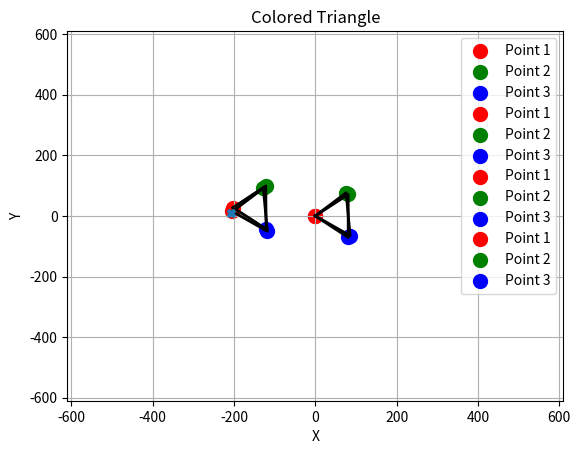

Recreate this plot in Python.
import math
import matplotlib.pyplot as plt
import copy

class CarPoint:
    def __init__(self, x, y):
        self.x = x
        self.y = y

def rotate_triangle(triangle, angle_rad):

    # Create a rotation matrix
    cosA = math.cos(angle_rad)
    sinA = math.sin(angle_rad)

    # Initialize the rotation matrix
    rotation_matrix = [
        [cosA, -sinA],
        [sinA, cosA]
    ]

    # Rotate each vertex of the triangle
    rotated_triangle = []
    for vertex in triangle:
        rotated_vertex = CarPoint(0, 0)
        rotated_vertex.x = vertex.x * rotation_matrix[0][0] + vertex.y * rotation_matrix[0][1]
        rotated_vertex.y = vertex.x * rotation_matrix[1][0] + vertex.y * rotation_matrix[1][1]
        rotated_triangle.append(rotated_vertex)

    return rotated_triangle

def translate_triangle(triangle, reference):
    triangle[0] = reference
    triangle[1] = CarPoint(triangle[1].x + reference.x, triangle[1].y + reference.y)
    triangle[2] = CarPoint(triangle[2].x + reference.x, triangle[2].y + reference.y)

    return triangle

def plot_colored_triangle(triangle):
    colors = ['r', 'g', 'b']  # Red, Green, Blue for corners
    x = [vertex.x for vertex in triangle]
    y = [vertex.y for vertex in triangle]

    for i in range(3):
        plt.scatter(x[i], y[i], c=colors[i], s=100, label=f'Point {i+1}')

    plt.xlim(-610, 610)
    plt.ylim(-610, 610)
    plt.plot(x + [x[0]], y + [y[0]], 'k-', linewidth=2)
    plt.legend()
    plt.xlabel('X')
    plt.ylabel('Y')
    plt.title('Colored Triangle')
    plt.grid(True)
    

def main():
    ClosePoint = [-200,600]
    State = [-203.68, 14.6187, 4]
    #State = [0, 0, 0]
    angle = math.atan2(ClosePoint[0] - State[0],ClosePoint[1] - State[1]) - math.radians(State[2])
    #angle = math.pi - angle
    #angle = math.pi/2

    # Define the initial triangle vertices [a, b, c]
    initial_triangle = [CarPoint(0, 0), CarPoint(81, 71), CarPoint(81, -71)]

    
    rotated_triangle = rotate_triangle(initial_triangle, math.radians(State[2]))# Rotate the initial triangle
    copied_rotated_triangle = copy.deepcopy(rotated_triangle)  # Create a deep copy to avoid modification
    trans_triangle = translate_triangle(copied_rotated_triangle, CarPoint(State[0], State[1]))

    final_triangle = rotate_triangle(trans_triangle, angle)

    C = CarPoint(0,0)
    B = CarPoint(trans_triangle[0].x,trans_triangle[0].y)
    #Phase 2
    if(angle>0):
        A = CarPoint(trans_triangle[1].x,trans_triangle[1].y)
    else:
        A = CarPoint(trans_triangle[2].x,trans_triangle[2].y)
    
    C.x=A.x+(B.x-A.x)*math.cos(-angle) - (B.y-A.y)*math.sin(-angle)
    C.y=A.y+(B.x-A.x)*math.sin(-angle) + (B.y-A.y)*math.cos(-angle)

    
    print("rotate angle: ",angle*180/math.pi)
    print("around: ",A.x,",",A.y)
    print("from: ",B.x,",",B.y)
    print("result: ",C.x,",",C.y)
    # Plot the rotated triangle with different colored corners
    plot_colored_triangle(final_triangle)
    plot_colored_triangle(initial_triangle)
    plot_colored_triangle(rotated_triangle)
    plot_colored_triangle(trans_triangle)
    plt.plot(C.x, C.y, 'X')

    plt.show()

if __name__ == "__main__":
    main()
